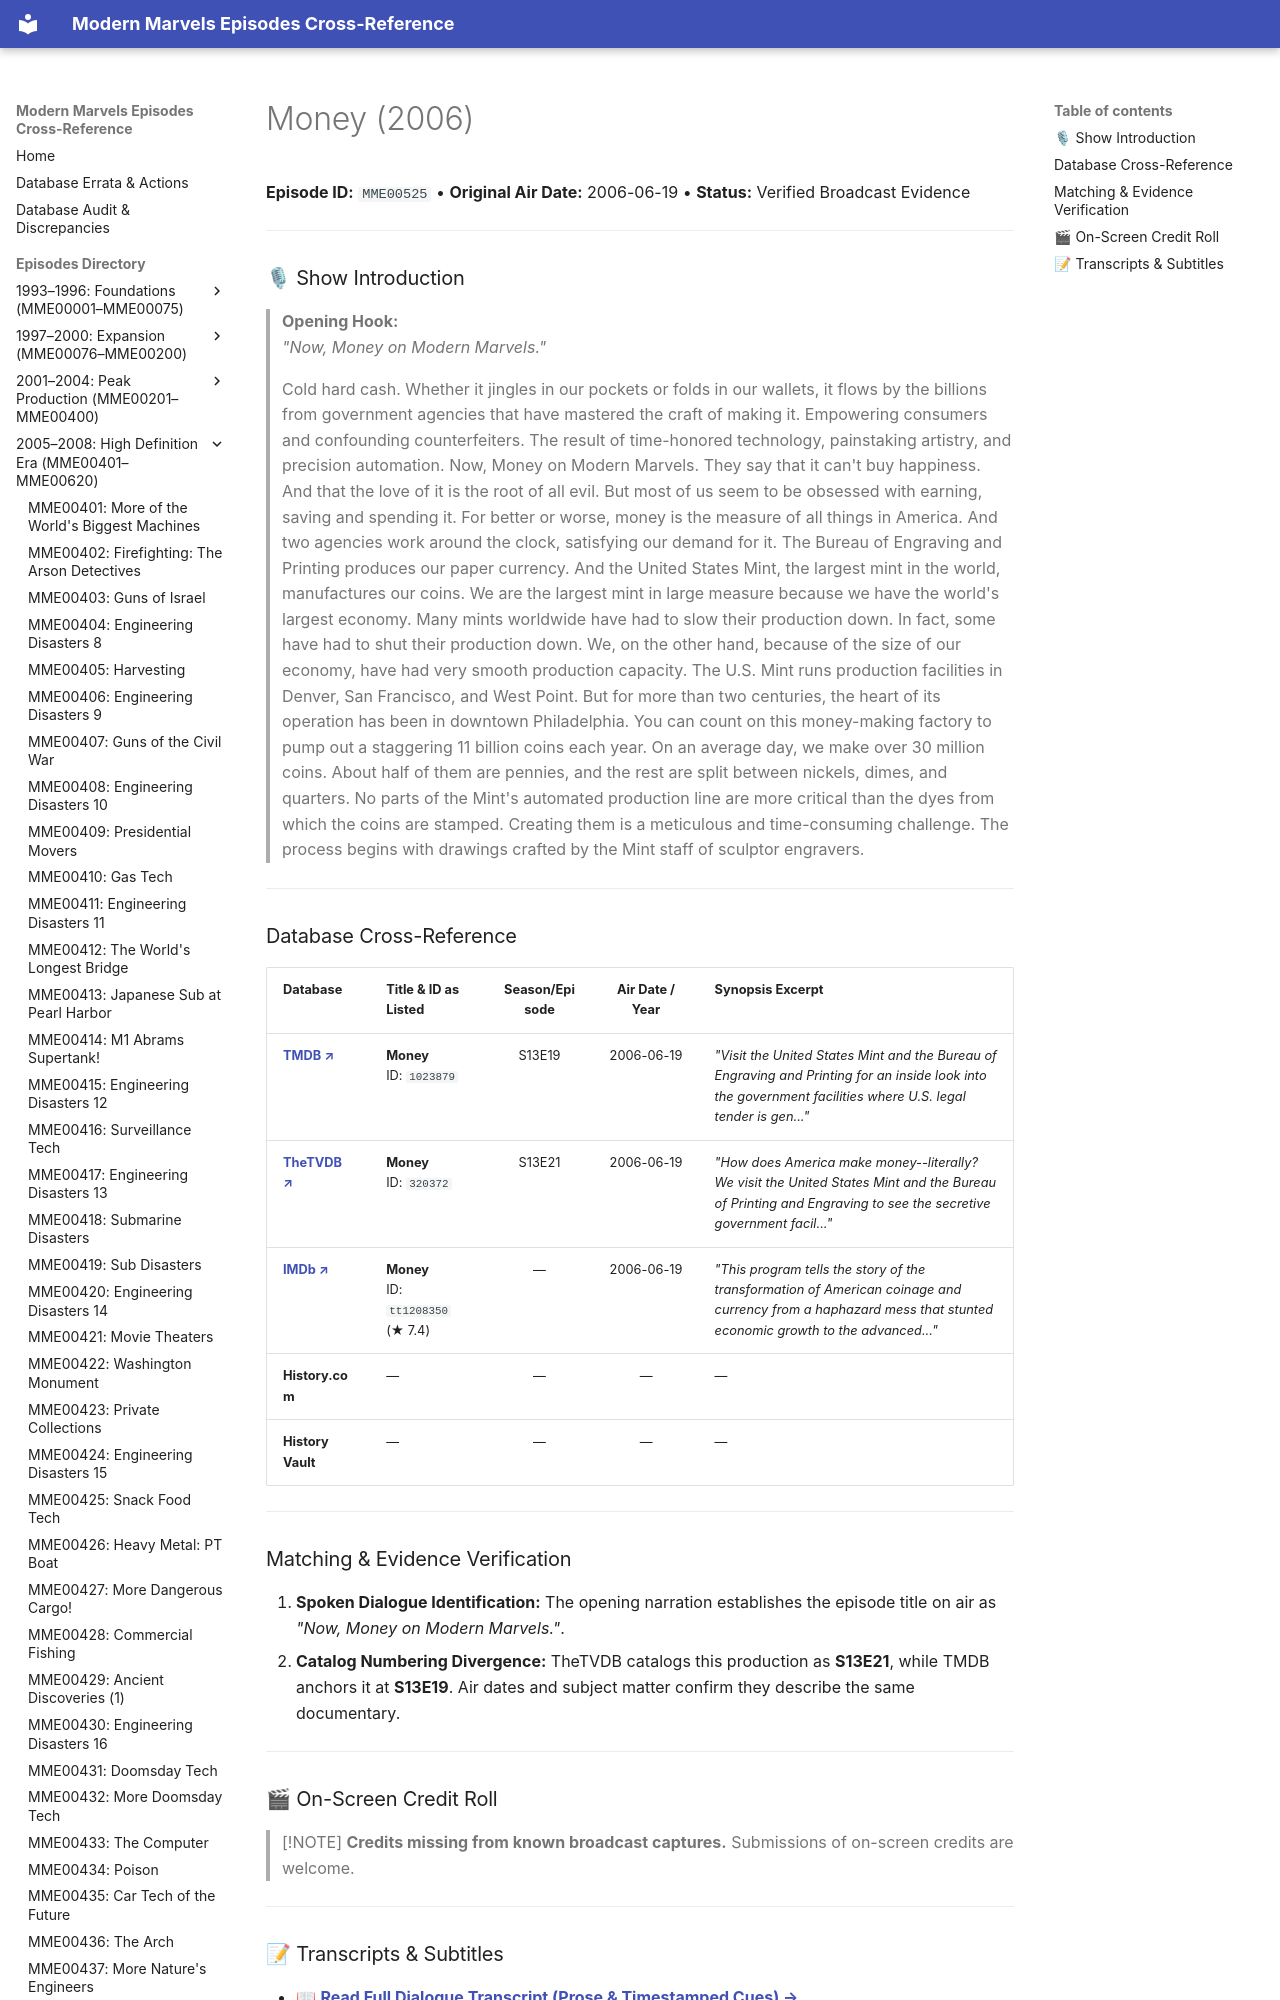

repository: ModernMarvelsFan/ModernMarvels · page: episodes/MME00525/index.html · generator: mkdocs

# Money (2006)

**Episode ID:** `MME00525` • **Original Air Date:** 2006-06-19 • **Status:** Verified Broadcast Evidence

---

### 🎙 Show Introduction

> **Opening Hook:**  
> *"Now, Money on Modern Marvels."*
